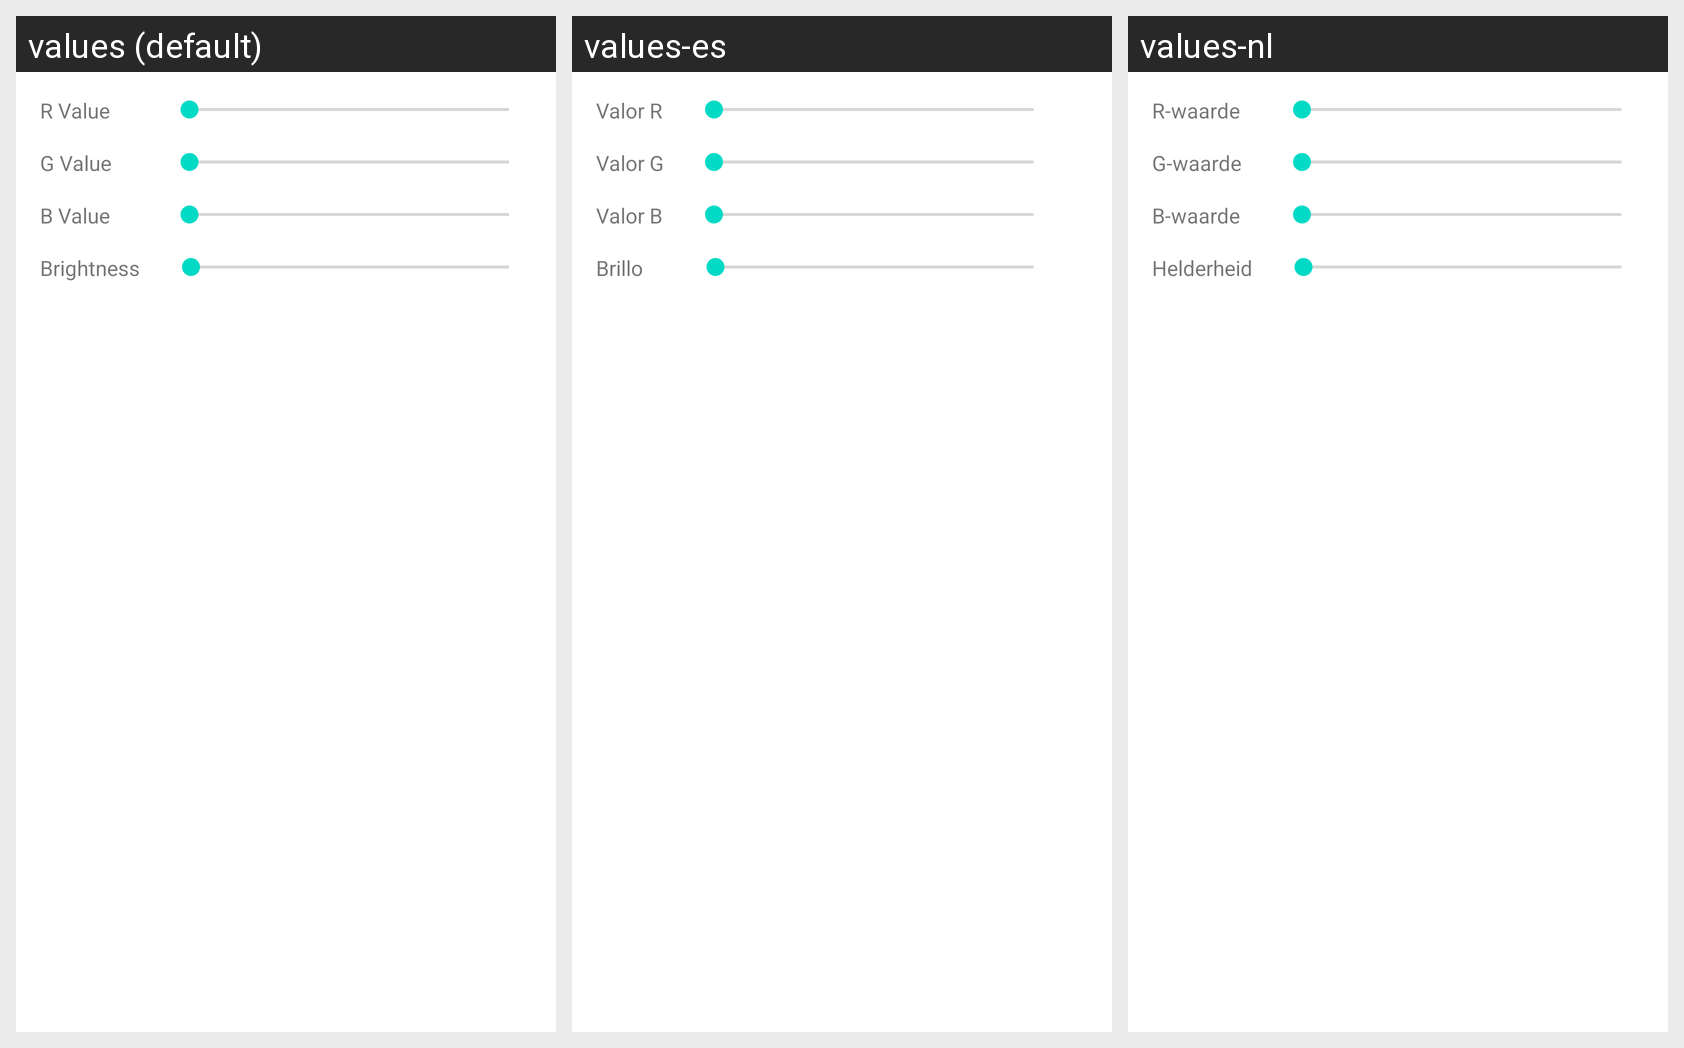

The Android screen above is rendered under several locales of the same app. Produce the string resources it draws, with the default and per-locale values.
Android screen res/layout/fragment_settings.xml rendered under 3 locales, left to right: values (default), values-es, values-nl. Device: Nexus 5 (rendered at 1080×1920; each locale shown at half size, 540×960, under a caption strip naming it); theme Theme.SimpleFlat.
Other locales in the repository, not shown: values-fr, values-it, values-pt.
Strings drawn on this screen, with the default value and each locale's value (text and hints the layout hard-codes, and strings that could not be matched under every locale, appear in the picture but are not listed):

rgbv_r_label
  values: R Value
  values-es: Valor R
  values-nl: R-waarde

rgbv_g_label
  values: G Value
  values-es: Valor G
  values-nl: G-waarde

rgbv_b_label
  values: B Value
  values-es: Valor B
  values-nl: B-waarde

brightnessv_label
  values: Brightness
  values-es: Brillo
  values-nl: Helderheid
